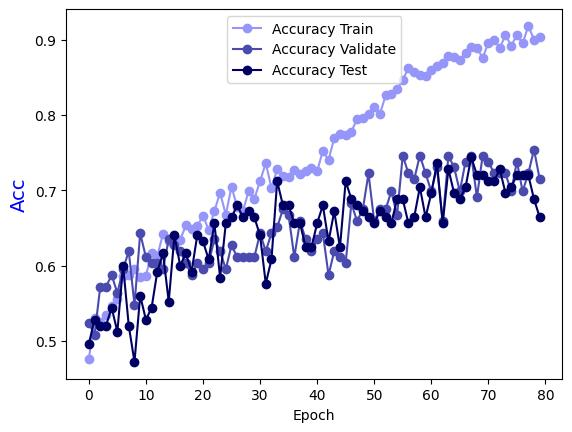

Data behind this chart, as committed beside it:
Epoch, Accuracy Train, Accuracy Validate, Accuracy Test
0.0, 0.4752, 0.5238, 0.496
1.0, 0.5308, 0.5079, 0.528
2.0, 0.5248, 0.5714, 0.52
3.0, 0.5339, 0.5714, 0.52
4.0, 0.546, 0.5873, 0.544
5.0, 0.5551, 0.5635, 0.512
6.0, 0.5854, 0.5952, 0.6
7.0, 0.5875, 0.619, 0.52
8.0, 0.5956, 0.5476, 0.472
9.0, 0.5844, 0.6429, 0.56
10.0, 0.5865, 0.6111, 0.528
11.0, 0.6168, 0.6032, 0.544
12.0, 0.6127, 0.6032, 0.592
13.0, 0.6421, 0.5952, 0.616
14.0, 0.632, 0.6349, 0.552
15.0, 0.637, 0.627, 0.64
16.0, 0.634, 0.619, 0.6
17.0, 0.6532, 0.6032, 0.616
18.0, 0.6481, 0.5873, 0.592
19.0, 0.6522, 0.6032, 0.64
20.0, 0.6663, 0.5952, 0.632
21.0, 0.6471, 0.6032, 0.608
22.0, 0.6724, 0.6349, 0.656
23.0, 0.6967, 0.619, 0.584
24.0, 0.6673, 0.5952, 0.656
25.0, 0.7048, 0.627, 0.664
26.0, 0.6775, 0.6111, 0.68
27.0, 0.6724, 0.6111, 0.664
28.0, 0.6987, 0.6111, 0.672
29.0, 0.6886, 0.6111, 0.664
30.0, 0.7118, 0.6429, 0.64
31.0, 0.7361, 0.619, 0.576
32.0, 0.7027, 0.6429, 0.608
33.0, 0.728, 0.6508, 0.712
34.0, 0.7189, 0.6746, 0.68
35.0, 0.7179, 0.6667, 0.68
36.0, 0.727, 0.6111, 0.656
37.0, 0.7209, 0.6587, 0.656
38.0, 0.725, 0.6349, 0.624
39.0, 0.73, 0.619, 0.624
40.0, 0.725, 0.6349, 0.656
41.0, 0.7523, 0.6429, 0.68
42.0, 0.7401, 0.5873, 0.632
43.0, 0.7695, 0.619, 0.672
44.0, 0.7745, 0.6111, 0.624
45.0, 0.7735, 0.6032, 0.712
46.0, 0.7776, 0.6825, 0.688
47.0, 0.7947, 0.6587, 0.68
48.0, 0.7958, 0.6746, 0.672
49.0, 0.8018, 0.7222, 0.664
50.0, 0.8109, 0.6587, 0.656
51.0, 0.8008, 0.6746, 0.672
52.0, 0.8261, 0.6746, 0.664
53.0, 0.8271, 0.6984, 0.656
54.0, 0.8342, 0.6667, 0.688
55.0, 0.8463, 0.746, 0.688
56.0, 0.8625, 0.7222, 0.656
57.0, 0.8564, 0.7143, 0.664
58.0, 0.8524, 0.746, 0.704
59.0, 0.8514, 0.7222, 0.664
... 20 more rows
